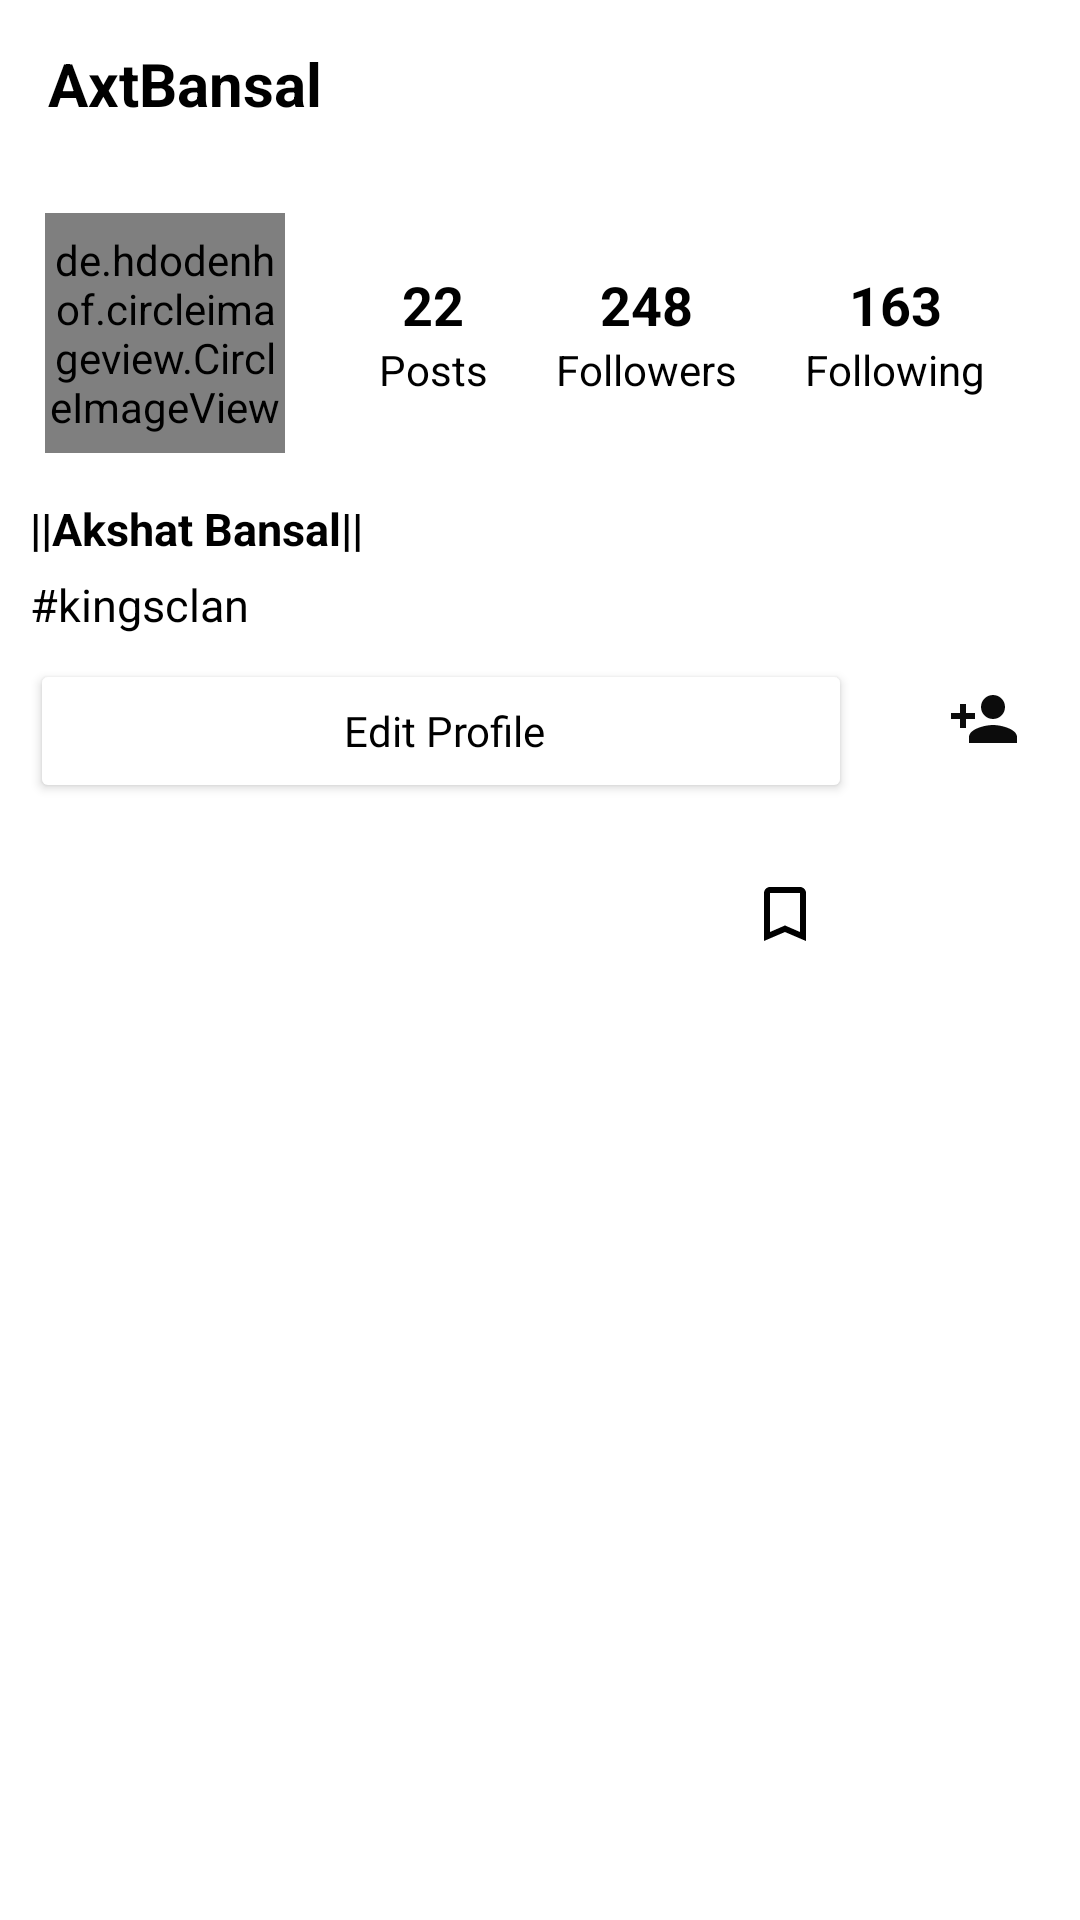

Layout XML and referenced resources for this Android screen:
<!-- AndroidManifest.xml: application theme Theme.InstagramClone -->
<!-- res/layout/fragment_profile_user.xml -->
<?xml version="1.0" encoding="utf-8"?>
<RelativeLayout xmlns:android="http://schemas.android.com/apk/res/android"
    xmlns:tools="http://schemas.android.com/tools"
    android:layout_width="match_parent"
    android:layout_height="match_parent"
    tools:context=".fragments.ProfileFragment">

    <com.google.android.material.appbar.AppBarLayout
        android:id="@+id/bar"
        android:layout_width="match_parent"
        android:layout_height="wrap_content"
        android:background="?android:attr/windowBackground">

        <androidx.appcompat.widget.Toolbar
            android:id="@+id/toolbar"
            android:layout_width="match_parent"
            android:layout_height="wrap_content"
            android:background="?android:attr/windowBackground">

            <RelativeLayout
                android:layout_width="match_parent"
                android:layout_height="wrap_content">

                <TextView
                    android:id="@+id/username_profile"
                    android:layout_width="wrap_content"
                    android:layout_height="wrap_content"
                    android:maxLines="1"
                    android:text="AxtBansal"
                    android:textColor="@color/black"
                    android:textSize="20sp"
                    android:textStyle="bold" />

                <ImageView
                    android:id="@+id/optionsProfile"
                    android:layout_width="wrap_content"
                    android:layout_height="wrap_content"
                    android:layout_alignParentEnd="true"
                    android:layout_marginEnd="15sp"
                    android:src="@drawable/ic_baseline_menu_24" />

            </RelativeLayout>

        </androidx.appcompat.widget.Toolbar>

    </com.google.android.material.appbar.AppBarLayout>

    <ScrollView
        android:layout_width="match_parent"
        android:layout_height="match_parent"
        android:layout_below="@id/bar">

        <LinearLayout
            android:layout_width="match_parent"
            android:layout_height="wrap_content"
            android:orientation="vertical">

            <LinearLayout
                android:id="@+id/topLL"
                android:layout_width="match_parent"
                android:layout_height="wrap_content"
                android:orientation="horizontal"
                android:padding="15dp">

                <de.hdodenhof.circleimageview.CircleImageView
                    android:id="@+id/imageOnProfile"
                    android:layout_width="80dp"
                    android:layout_height="80dp"
                    android:src="@drawable/ic_baseline_person_24" />

                <LinearLayout
                    android:layout_width="match_parent"
                    android:layout_height="80dp"
                    android:orientation="vertical"
                    android:paddingStart="20dp"
                    android:paddingEnd="5dp">

                    <LinearLayout
                        android:layout_width="match_parent"
                        android:layout_height="wrap_content"
                        android:layout_weight="3"
                        android:gravity="center"
                        android:orientation="horizontal">

                        <LinearLayout
                            android:layout_width="wrap_content"
                            android:layout_height="wrap_content"
                            android:layout_weight="1"
                            android:orientation="vertical">

                            <TextView
                                android:id="@+id/postsProfile"
                                android:layout_width="wrap_content"
                                android:layout_height="wrap_content"
                                android:layout_gravity="center"
                                android:text="22"
                                android:textColor="@color/black"
                                android:textSize="18sp"
                                android:textStyle="bold" />

                            <TextView
                                android:layout_width="wrap_content"
                                android:layout_height="wrap_content"
                                android:layout_gravity="center"
                                android:text="Posts"
                                android:textColor="@color/black" />

                        </LinearLayout>


                        <LinearLayout
                            android:layout_width="wrap_content"
                            android:layout_height="wrap_content"
                            android:layout_weight="1"
                            android:orientation="vertical">

                            <TextView
                                android:id="@+id/followers"
                                android:layout_width="wrap_content"
                                android:layout_height="wrap_content"
                                android:layout_gravity="center"
                                android:text="248"
                                android:textColor="@color/black"
                                android:textSize="18sp"
                                android:textStyle="bold" />

                            <TextView
                                android:layout_width="wrap_content"
                                android:layout_height="wrap_content"
                                android:layout_gravity="center"
                                android:text="Followers"
                                android:textColor="@color/black" />

                        </LinearLayout>


                        <LinearLayout
                            android:layout_width="wrap_content"
                            android:layout_height="wrap_content"
                            android:layout_weight="1"
                            android:orientation="vertical">

                            <TextView
                                android:id="@+id/followings"
                                android:layout_width="wrap_content"
                                android:layout_height="wrap_content"
                                android:layout_gravity="center"
                                android:text="163"
                                android:textColor="@color/black"
                                android:textSize="18sp"
                                android:textStyle="bold" />

                            <TextView
                                android:layout_width="wrap_content"
                                android:layout_height="wrap_content"
                                android:layout_gravity="center"
                                android:text="Following"
                                android:textColor="@color/black" />

                        </LinearLayout>

                    </LinearLayout>

                </LinearLayout>

            </LinearLayout>

            <TextView
                android:id="@+id/nameProfile"
                android:layout_width="wrap_content"
                android:layout_height="wrap_content"
                android:layout_marginStart="10dp"
                android:text="||Akshat Bansal||"
                android:textColor="@color/black"
                android:textSize="15sp"
                android:textStyle="bold" />

            <TextView
                android:id="@+id/bioProfile"
                android:layout_width="wrap_content"
                android:layout_height="wrap_content"
                android:layout_marginStart="10dp"
                android:layout_marginTop="5dp"
                android:text="#kingsclan"
                android:tag="bio"
                android:textColor="@color/black"
                android:textSize="15sp" />

            <RelativeLayout
                android:layout_width="wrap_content"
                android:layout_height="wrap_content" >

            <Button
                android:id="@+id/btnEditProfile"
                android:layout_width="match_parent"
                android:layout_height="wrap_content"
                android:layout_marginStart="10dp"
                android:layout_marginTop="8dp"
                android:layout_toStartOf="@id/btnMessageProfile"
                android:layout_marginEnd="10dp"
                android:backgroundTint="@color/white"
                android:fontFamily="@font/amiko_semibold"
                android:paddingEnd="10dp"
                android:text="Edit Profile"
                android:textAllCaps="false"
                android:textColor="@color/black" />

                <ImageButton
                    android:id="@+id/btnMessageProfile"
                    android:layout_width="wrap_content"
                    android:layout_height="wrap_content"
                    android:layout_alignParentEnd="true"
                    android:layout_centerInParent="true"
                    android:layout_marginStart="10dp"
                    android:backgroundTint="@color/white"
                    android:layout_marginTop="8dp"
                    android:layout_marginEnd="10dp"
                    android:paddingEnd="10dp"
                    android:src="@drawable/message" />

            </RelativeLayout>

            <androidx.recyclerview.widget.RecyclerView
                android:id="@+id/recyclerViewHighlightUser"
                android:layout_width="wrap_content"
                android:layout_height="wrap_content"
                android:layout_marginStart="5dp"
                android:layout_marginTop="5dp"
                android:layout_marginEnd="0dp"
                android:layout_marginBottom="5dp"
                android:orientation="horizontal" />

            <LinearLayout
                android:id="@+id/bottom"
                android:layout_width="match_parent"
                android:layout_height="wrap_content"
                android:layout_marginStart="5dp"
                android:layout_marginTop="5dp"
                android:layout_marginEnd="5dp"
                android:layout_marginBottom="5dp"
                android:layout_weight="2"
                android:orientation="horizontal">

                <ImageButton
                    android:id="@+id/ibMyPics"
                    android:layout_width="wrap_content"
                    android:layout_height="wrap_content"
                    android:layout_weight="1"
                    android:backgroundTint="@color/white"
                    android:src="@drawable/ic_baseline_apps_24" />

                <ImageButton
                    android:id="@+id/ibSaved"
                    android:layout_width="wrap_content"
                    android:layout_height="wrap_content"
                    android:layout_weight="1"
                    android:backgroundTint="@color/white"
                    android:src="@drawable/ic_baseline_turned_in_not_24" />

            </LinearLayout>

            <androidx.recyclerview.widget.RecyclerView
                android:id="@+id/recyclerviewMyPics"
                android:layout_width="match_parent"
                android:layout_height="wrap_content"
                android:layout_margin="5sp" />

            <androidx.recyclerview.widget.RecyclerView
                android:id="@+id/recyclerviewSaved"
                android:layout_width="match_parent"
                android:layout_height="wrap_content"
                android:layout_margin="5sp"
                android:visibility="gone" />

        </LinearLayout>

    </ScrollView>

</RelativeLayout>
<!-- resources referenced by this layout -->
<resources>
  <color name="black">#FF000000</color>
  <color name="white">#FFFFFFFF</color>
  <!-- drawable ic_baseline_person_24 (drawable) -->
  <vector android:height="24dp" android:tint="#8D8C8C"
      android:viewportHeight="24" android:viewportWidth="24"
      android:width="24dp" xmlns:android="http://schemas.android.com/apk/res/android">
      <path android:fillColor="@color/selector" android:pathData="M12,12c2.21,0 4,-1.79 4,-4s-1.79,-4 -4,-4 -4,1.79 -4,4 1.79,4 4,4zM12,14c-2.67,0 -8,1.34 -8,4v2h16v-2c0,-2.66 -5.33,-4 -8,-4z"/>
  </vector>
  <!-- drawable ic_baseline_turned_in_not_24 (drawable) -->
  <vector android:height="24dp" android:tint="@color/black"
      android:viewportHeight="24" android:viewportWidth="24"
      android:width="24dp" xmlns:android="http://schemas.android.com/apk/res/android">
      <path android:fillColor="@android:color/white" android:pathData="M17,3L7,3c-1.1,0 -1.99,0.9 -1.99,2L5,21l7,-3 7,3L19,5c0,-1.1 -0.9,-2 -2,-2zM17,18l-5,-2.18L7,18L7,5h10v13z"/>
  </vector>
  <!-- drawable message (drawable) -->
  <vector android:height="24dp" android:tint="#0C0C0C"
      android:viewportHeight="24" android:viewportWidth="24"
      android:width="24dp" xmlns:android="http://schemas.android.com/apk/res/android">
      <path android:fillColor="@android:color/white" android:pathData="M15,12c2.21,0 4,-1.79 4,-4s-1.79,-4 -4,-4 -4,1.79 -4,4 1.79,4 4,4zM6,10L6,7L4,7v3L1,10v2h3v3h2v-3h3v-2L6,10zM15,14c-2.67,0 -8,1.34 -8,4v2h16v-2c0,-2.66 -5.33,-4 -8,-4z"/>
  </vector>
  <style name="Theme.InstagramClone" parent="Theme.MaterialComponents.DayNight.NoActionBar">
          
          <item name="colorPrimary">@color/creamy</item>
          <item name="colorPrimaryVariant">@color/creamy</item>
          <item name="colorOnPrimary">@color/white</item>
          
          <item name="colorSecondary">@color/teal_200</item>
          <item name="colorSecondaryVariant">@color/teal_700</item>
          <item name="colorOnSecondary">@color/black</item>
          
          <item name="android:statusBarColor" tools:targetApi="l">?attr/colorPrimaryVariant</item>
          
      </style>
  <color name="creamy">#c2bdbf</color>
  <color name="teal_200">#FF03DAC5</color>
  <color name="teal_700">#FF018786</color>
</resources>
